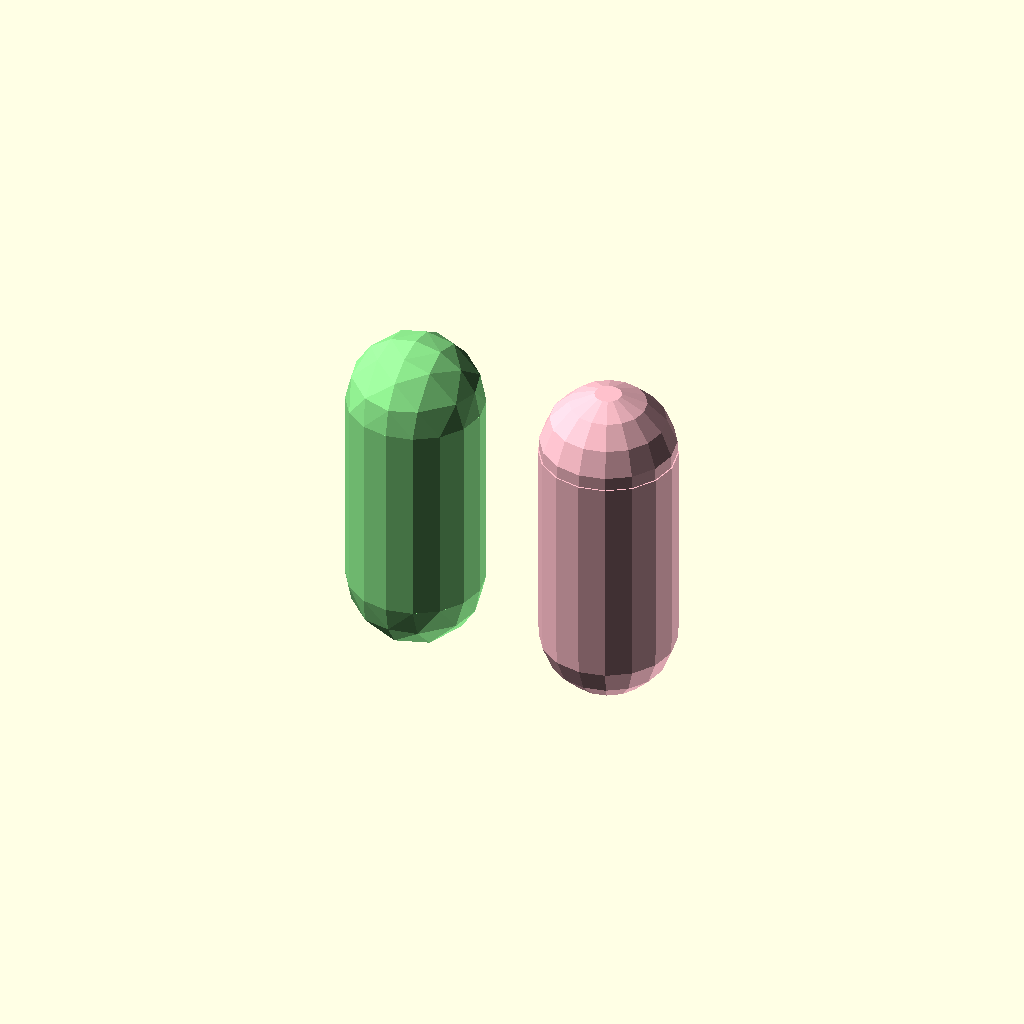
Cell 1 — every parameter at its default value.
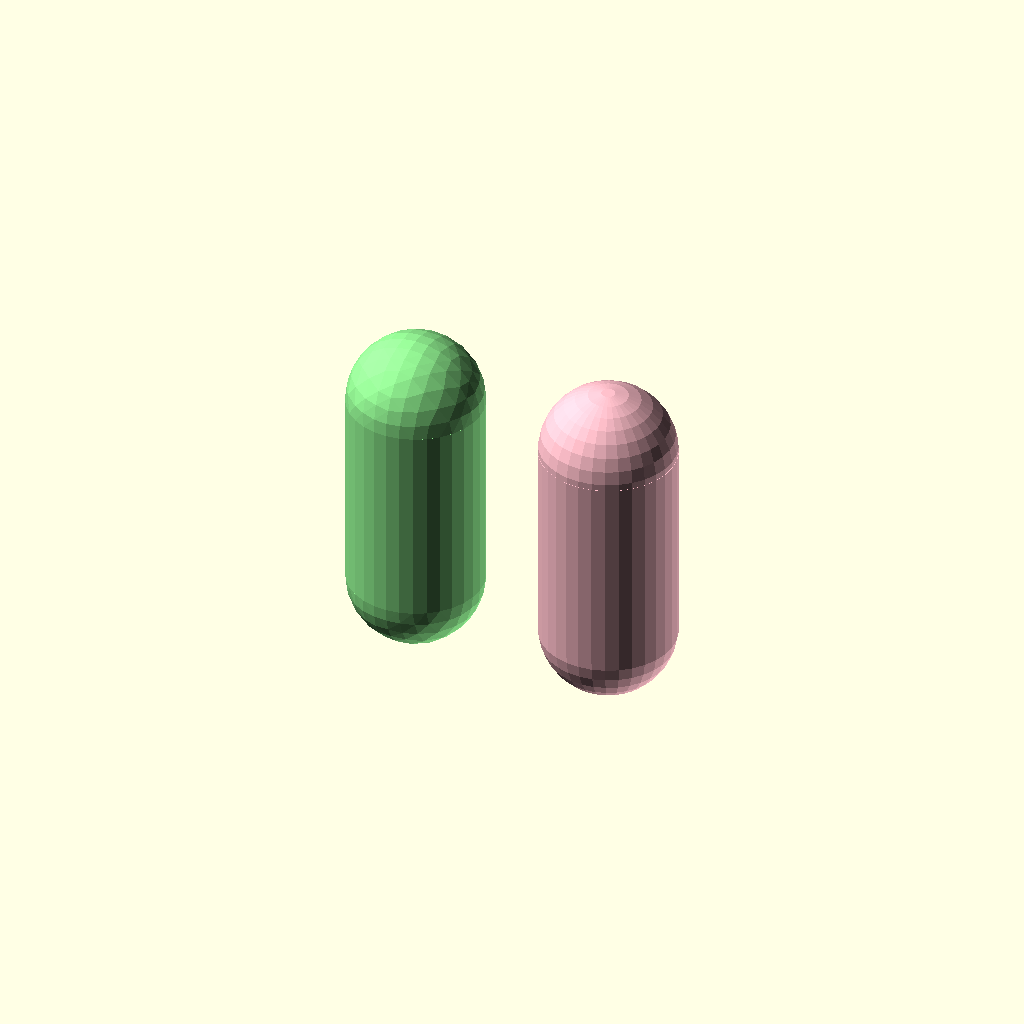
Cell 2 — sides set to 32, the other parameters unchanged.
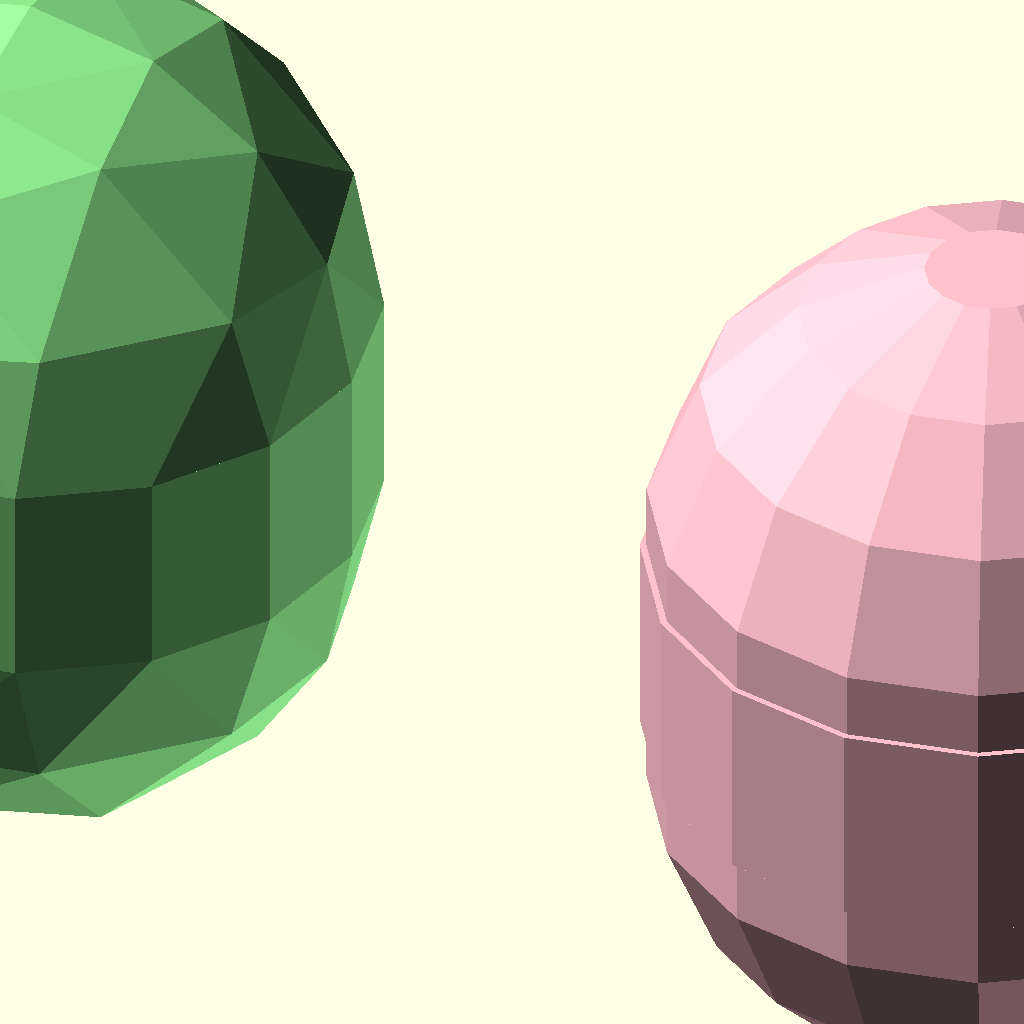
Cell 3 — radius set to 50, the other parameters unchanged.
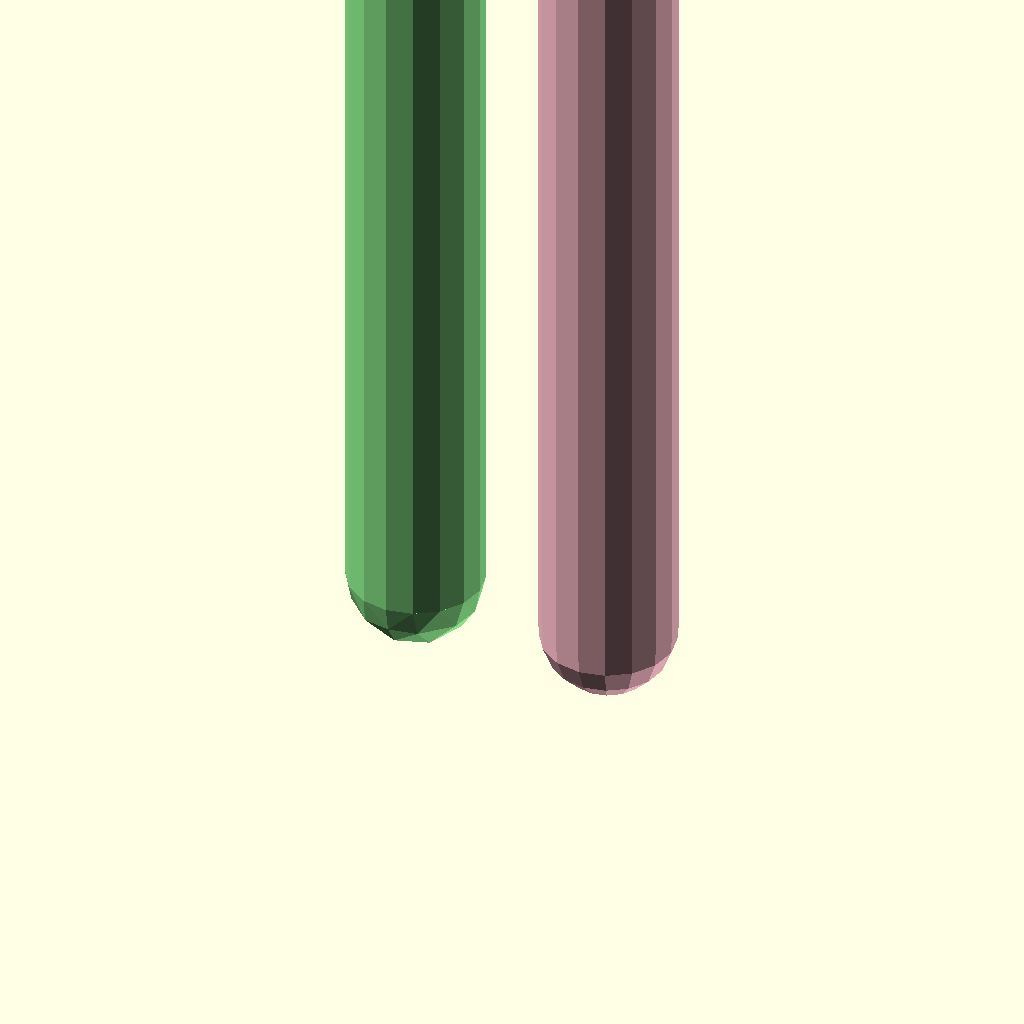
Cell 4: the same model with length = 200.
One fixed orthographic camera (rotation 55°, 0°, 25°; colour scheme Cornfield) for every cell.
OpenSCAD source file examples/capsule.scad:
// Capsules capped with octsphere() and with sphere(), side by side.
// The octsphere's equator has the cylinder's vertices, so the caps meet the cylinder edge to
// edge. sphere() has no ring on its equator, so its caps leave a step at each end.

use <../octsphere.scad>;

// Sides around the cylinder and each equator; octsphere snaps to 4, 8, 16, 32, 64 or 128
sides = 16; // [4, 8, 16, 32, 64, 128]
// Radius of the capsule (mm)
radius = 10; // [2:1:50]
// Length of the straight part (mm)
length = 30; // [0:1:200]

$fn = sides;

// Left: octsphere caps.
translate([-radius * 1.5, 0, 0]) color("lightgreen") {
        cylinder(r=radius, h=length);
        translate([0, 0, length]) octsphere(radius, hemisphere=true);
        mirror([0, 0, 1]) octsphere(radius, hemisphere=true);
    }

// Right: sphere() caps.
translate([radius * 1.5, 0, 0]) color("pink") {
        cylinder(r=radius, h=length);
        translate([0, 0, length]) sphere(radius);
        sphere(radius);
    }
Customizer parameters (derived from the source; name, type, default, range or options):
sides: number, default 16, options 4, 8, 16, 32, 64, 128
radius: number, default 10, range 2 to 50, step 1
length: number, default 30, range 0 to 200, step 1
